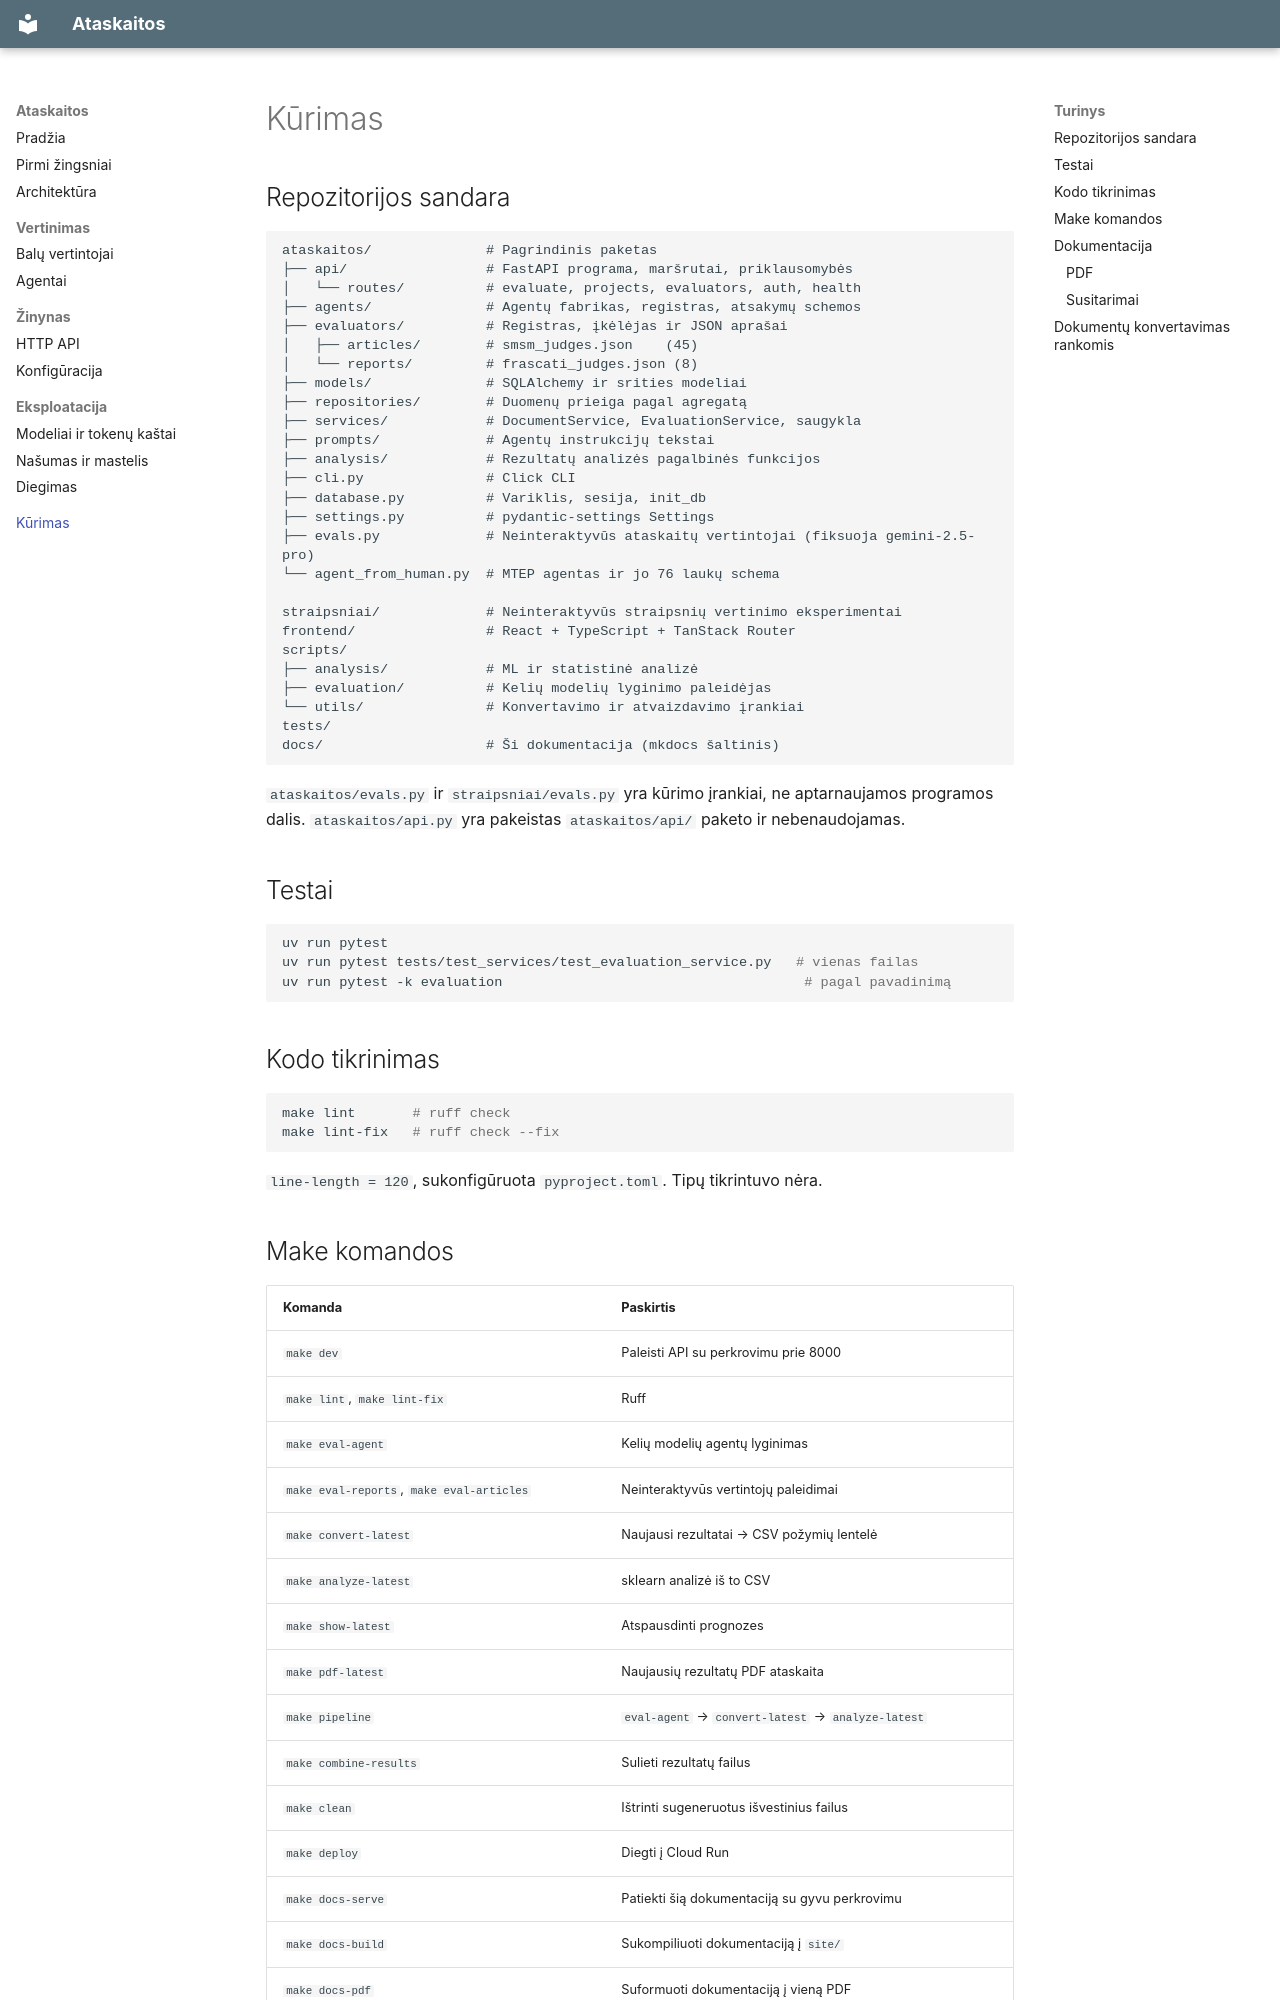

repository: ISIR76/ataskaitos · page: development/index.html · generator: mkdocs

# Kūrimas

## Repozitorijos sandara

```
ataskaitos/              # Pagrindinis paketas
├── api/                 # FastAPI programa, maršrutai, priklausomybės
│   └── routes/          # evaluate, projects, evaluators, auth, health
├── agents/              # Agentų fabrikas, registras, atsakymų schemos
├── evaluators/          # Registras, įkėlėjas ir JSON aprašai
│   ├── articles/        # smsm_judges.json    (45)
│   └── reports/         # frascati_judges.json (8)
├── models/              # SQLAlchemy ir srities modeliai
├── repositories/        # Duomenų prieiga pagal agregatą
├── services/            # DocumentService, EvaluationService, saugykla
├── prompts/             # Agentų instrukcijų tekstai
├── analysis/            # Rezultatų analizės pagalbinės funkcijos
├── cli.py               # Click CLI
├── database.py          # Variklis, sesija, init_db
├── settings.py          # pydantic-settings Settings
├── evals.py             # Neinteraktyvūs ataskaitų vertintojai (fiksuoja gemini-2.5-pro)
└── agent_from_human.py  # MTEP agentas ir jo 76 laukų schema

straipsniai/             # Neinteraktyvūs straipsnių vertinimo eksperimentai
frontend/                # React + TypeScript + TanStack Router
scripts/
├── analysis/            # ML ir statistinė analizė
├── evaluation/          # Kelių modelių lyginimo paleidėjas
└── utils/               # Konvertavimo ir atvaizdavimo įrankiai
tests/
docs/                    # Ši dokumentacija (mkdocs šaltinis)
```

`ataskaitos/evals.py` ir `straipsniai/evals.py` yra kūrimo įrankiai, ne
aptarnaujamos programos dalis. `ataskaitos/api.py` yra pakeistas
`ataskaitos/api/` paketo ir nebenaudojamas.

## Testai

```bash
uv run pytest
uv run pytest tests/test_services/test_evaluation_service.py   # vienas failas
uv run pytest -k evaluation                                     # pagal pavadinimą
```

## Kodo tikrinimas

```bash
make lint       # ruff check
make lint-fix   # ruff check --fix
```

`line-length = 120`, sukonfigūruota `pyproject.toml`. Tipų tikrintuvo nėra.

## Make komandos

| Komanda | Paskirtis |
|---|---|
| `make dev` | Paleisti API su perkrovimu prie 8000 |
| `make lint`, `make lint-fix` | Ruff |
| `make eval-agent` | Kelių modelių agentų lyginimas |
| `make eval-reports`, `make eval-articles` | Neinteraktyvūs vertintojų paleidimai |
| `make convert-latest` | Naujausi rezultatai → CSV požymių lentelė |
| `make analyze-latest` | sklearn analizė iš to CSV |
| `make show-latest` | Atspausdinti prognozes |
| `make pdf-latest` | Naujausių rezultatų PDF ataskaita |
| `make pipeline` | `eval-agent` → `convert-latest` → `analyze-latest` |
| `make combine-results` | Sulieti rezultatų failus |
| `make clean` | Ištrinti sugeneruotus išvestinius failus |
| `make deploy` | Diegti į Cloud Run |
| `make docs-serve` | Patiekti šią dokumentaciją su gyvu perkrovimu |
| `make docs-build` | Sukompiliuoti dokumentaciją į `site/` |
| `make docs-pdf` | Suformuoti dokumentaciją į vieną PDF |
